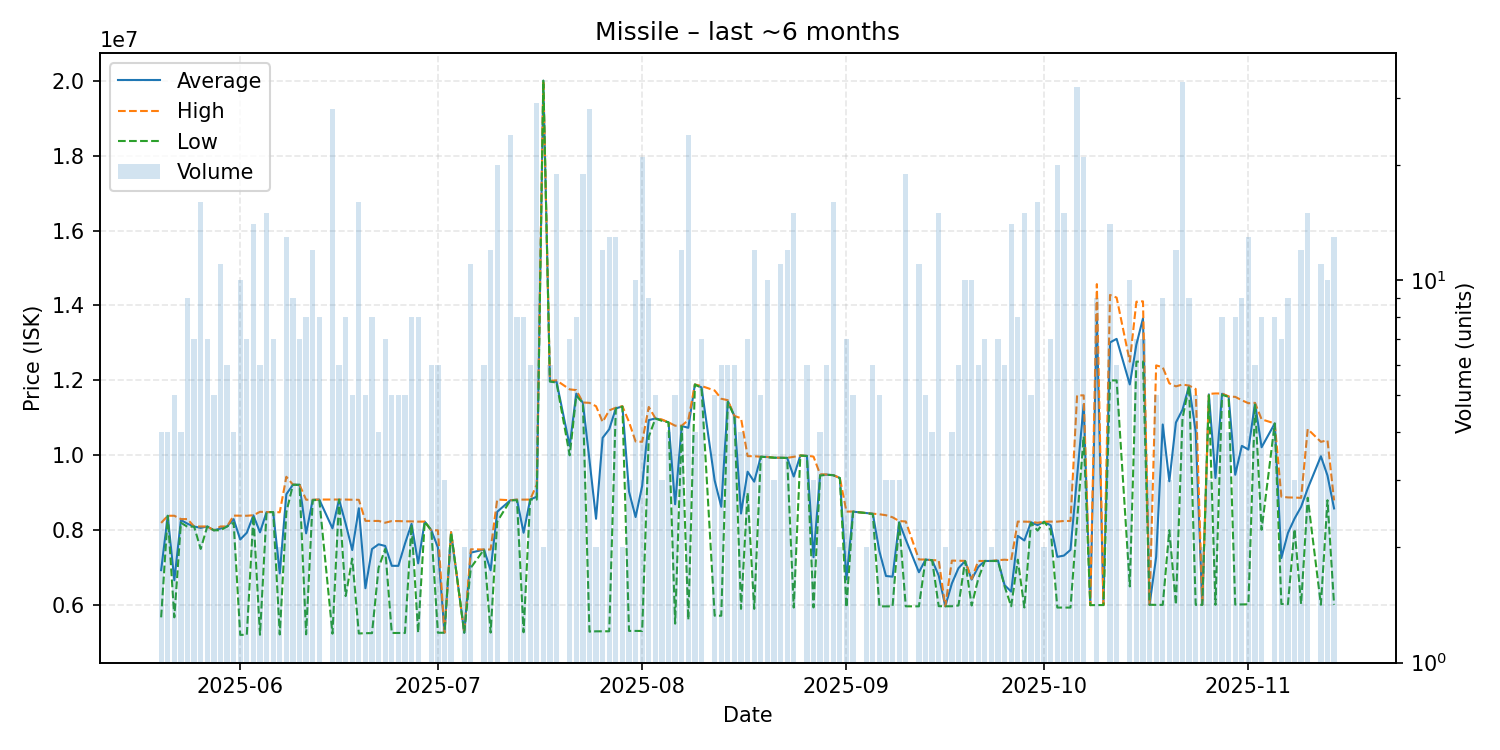

Source data for this figure (header and first rows):
date, average, highest, lowest, order_count, volume
2025-05-20, 6934250, 8194500, 5674000, 3, 4
2025-05-21, 8385500, 8386000, 8385000, 3, 4
2025-05-22, 6664200, 8386000, 5674000, 3, 5
2025-05-23, 8272750, 8297000, 8200000, 2, 4
2025-05-24, 8173111, 8297000, 8090000, 9, 9
2025-05-25, 8098571, 8099000, 8098000, 4, 7
2025-05-26, 8062125, 8100000, 7500000, 7, 16
2025-05-27, 8099571, 8100000, 8099000, 4, 7
2025-05-28, 7998000, 7998000, 7998000, 3, 5
2025-05-29, 8044545, 8100000, 7998500, 7, 11
2025-05-30, 8099167, 8100000, 8099000, 5, 6
2025-05-31, 8295000, 8390000, 8200000, 2, 4
2025-06-01, 7751800, 8388000, 5206000, 7, 10
2025-06-02, 7932429, 8386000, 5208000, 6, 7
2025-06-03, 8396929, 8400000, 8392000, 5, 14
2025-06-04, 7943333, 8491000, 5209000, 4, 6
2025-06-05, 8484600, 8485000, 8484000, 7, 15
2025-06-06, 8484286, 8485000, 8484000, 5, 7
2025-06-07, 6848000, 8479000, 5217000, 2, 2
2025-06-08, 8960692, 9427000, 8482500, 8, 13
2025-06-09, 9214333, 9216500, 9213000, 6, 9
2025-06-10, 9212429, 9213000, 9212000, 3, 7
2025-06-11, 7916375, 8814500, 5220500, 5, 8
2025-06-12, 8810000, 8812000, 8800000, 10, 12
2025-06-13, 8816250, 8819000, 8813000, 5, 8
2025-06-15, 8050857, 8819000, 5238000, 8, 28
2025-06-16, 8817167, 8819000, 8817000, 5, 6
2025-06-17, 8174625, 8819000, 6241500, 3, 8
2025-06-18, 7470200, 8813500, 7241000, 5, 5
2025-06-19, 8586375, 8812000, 5243000, 8, 16
2025-06-20, 6451400, 8250000, 5252000, 4, 5
2025-06-21, 7498250, 8247000, 5252000, 5, 8
2025-06-22, 7624000, 8248000, 7000000, 3, 4
2025-06-23, 7579571, 8200000, 7500000, 5, 7
2025-06-24, 7049800, 8245000, 5257000, 4, 5
2025-06-25, 7048800, 8244000, 5256500, 5, 5
2025-06-26, 7640400, 8237000, 5256000, 3, 5
2025-06-27, 8170250, 8236000, 8148000, 5, 8
2025-06-28, 7116125, 8229000, 5262000, 4, 8
2025-06-29, 8230000, 8230000, 8230000, 1, 1
2025-06-30, 7997667, 7998000, 7997000, 3, 6
2025-07-01, 7540833, 7997000, 5263000, 4, 6
2025-07-02, 5263000, 5263000, 5263000, 1, 3
2025-07-03, 7948000, 7948000, 7948000, 1, 2
2025-07-05, 5265000, 5265000, 5265000, 2, 2
2025-07-06, 7401091, 7491000, 7000000, 6, 11
2025-07-08, 7484167, 7485000, 7484000, 3, 6
2025-07-09, 6930917, 7485000, 5267000, 8, 12
2025-07-10, 8492100, 8819000, 8230000, 8, 20
2025-07-12, 8799667, 8800000, 8799000, 9, 24
2025-07-13, 8814500, 8816000, 8800000, 5, 8
2025-07-14, 7932250, 8818000, 5276000, 5, 8
2025-07-15, 8818000, 8818000, 8818000, 4, 6
2025-07-16, 8895069, 9217000, 8818500, 10, 29
2025-07-17, 20000000, 20000000, 20000000, 1, 2
2025-07-18, 11973333, 11985000, 11970000, 6, 6
2025-07-19, 11965789, 12000000, 11940000, 11, 19
2025-07-21, 10251429, 11760000, 10000000, 3, 7
2025-07-22, 11646250, 11740000, 11590000, 3, 8
2025-07-23, 11403158, 11410000, 11400000, 5, 19
... 108 more rows
